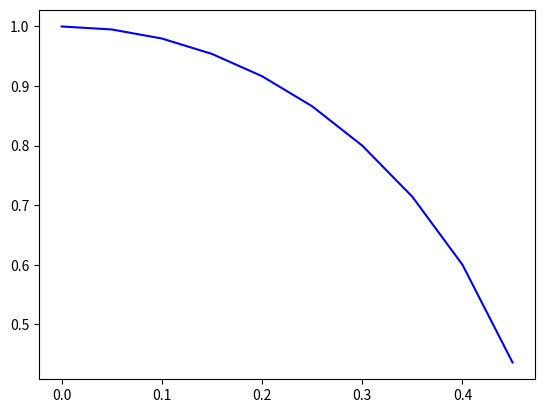

Here is the Python script that generated this plot: (Note: this script raises an exception after producing the figure.)
import numpy as np
from numpy import random as rd
import matplotlib.pyplot as plt
from numpy import linalg as LA


def MatrixElement(n, m, e, v):
    if(n-m == 0):
        return n*e
    elif n-m == 2:
        return np.sqrt(m+1)*np.sqrt(m+2)*(-v)
    elif n-m == -2:
        return np.sqrt(m)*np.sqrt(m-1)*(-v)
    return 0


def CreateMatrix02(n, e, v):
    m = []
    for i in range(n):
        line = []
        item_i = 2*(i)
        for j in range(n):
            item_j = 2*(j)
            res = MatrixElement(item_i, item_j, e, v)
            line.append(res)
        m.append(line)
    return m


def CreateMatrix13(n, e, v):
    m = []
    for i in range(n):
        line = []
        item_i = 2*i+1
        for j in range(n):
            item_j = 2*j+1
            res = MatrixElement(item_i, item_j, e, v)
            line.append(res)
        m.append(line)
    return m


def CalculateEigenvalues(m):
    values, vectors = LA.eig(m)
    result = values
    return result


def CalculateEigenvectors(m):
    values, vectors = LA.eig(m)
    result = vectors
    return result


def LambdaQId(n, q, boson):
    if(boson == 0):
        matrix = CreateMatrix02(n, 1, q)
    else:
        matrix = CreateMatrix13(n, 1, q)
    results = []
    values = LA.eig(matrix)[0]
    for x in values:
        current_x = round(x, 4)
        results.append(current_x)
    return results


listOfSols = []
lambdaIndex = 1
for p in np.linspace(0, 3, 4):
    id = lambdaIndex-1
    lister = np.sort(LambdaQId(10, p, 0))
    lister = lister[id]
    listOfSols.append(lister)
# print(listOfSols)


# qValues = []
def GenerateQs(leftQ, rightQ, stepQ):
    # qValues = np.linspace(0, 3, nqs)
    qValues = np.arange(leftQ, rightQ, stepQ)
    # print(np.arange(0,3,0.1))
    return qValues


qValues = GenerateQs(0, 3, 0.05)

NQS = 2


def LambdaEvolution(n, id, boson, stepQ):
    qValues = GenerateQs(0, 3, stepQ)
    lambdas = []
    for q in qValues:
        ld = LambdaQId(n, q, boson)[id-1]
        # print(ld)
        lambdas.append(ld)
    return lambdas


pathPrefix = '../../Reports/'
foldername = 'LambdaPlots/'
filename = '../../Reports/solutions.txt'


def omega(q):
    return np.sqrt(1.0 - 4.0*(np.power(q, 2)))


qOmegas = GenerateQs(0, 0.5, 0.05)
omegas = []
for x in qOmegas:
    omegas.append(omega(x))


plotname = pathPrefix+'omegaCT.pdf'
plt.plot(qOmegas, omegas, '-b')
plt.savefig(plotname, bbox_inches='tight')
plt.close()


def ShowSolutions(n, id):
    nqReduced = 4
    nqM = 100
    for i in range(n):
        plotname = pathPrefix+foldername + 'plot-id'+str(i+1)+'.pdf'
        fig, ax = plt.subplots()
        plt.xlabel('q')
        plt.ylabel(f'$\lambda_i$')
        ax.text(0.15, 0.75, f'$\lambda_{i+1}$ | N={n}', horizontalalignment='center',
                verticalalignment='center', transform=ax.transAxes)
        # ax.text(0.15, 0.85, f'$N={n}$', horizontalalignment='center',
        #         verticalalignment='center', transform=ax.transAxes)
        qValues_Red = GenerateQs(0, 3, 0.1)
        qValues_M = GenerateQs(0, 3, 0.05)
        xs_Red = LambdaEvolution(n, i+1, 0, 0.1)
        xs_M = LambdaEvolution(n, i+1, 0, 0.05)
        if(i+1 == id):
            print(f'Solution {id} for N={n}')
            print(f'Reduced | N={nqReduced}')
            print(qValues_Red)
            print(xs_Red)
            print(f'Accurate| N={nqM}')
            print(qValues_M)
            print(xs_M)
            f = open(filename, "w")
            f.write(str(qValues_M))
            f.write('\n')
            f.write(str(xs_M))
            f.close()
        ax.plot(qValues_Red, xs_Red, 'r-o', label=f'$n_d$={nqReduced}')
        ax.plot(qValues_M, xs_M, 'b-', label=f'$n_d$={nqM}')
        ax.legend(loc='best')
        plt.savefig(plotname, bbox_inches='tight')
        plt.close()


ShowSolutions(10, 1)

# plt.plot(qValues, LambdaEvolution(10, 1, 0), '-r')
# plt.plot(qValues, LambdaEvolution(10, 2, 0), '-b')
# plt.plot(qValues, LambdaEvolution(10, 3, 0), '-b')
# plt.plot(qValues, LambdaEvolution(4, 3, 0), '-k')
# plt.plot(qValues, LambdaEvolution(4, 4, 0), '-m')


# m = CreateMatrix02(4, 1, 1)
# print(f'Eigenvalues')
# print(CalculateEigenvalues(m))
# print(f'Eigenvectors')
# print(CalculateEigenvectors(m))

# print(CreateMatrix02(4, 1, 1))
# print(CreateMatrix13(4, 1, 1))
